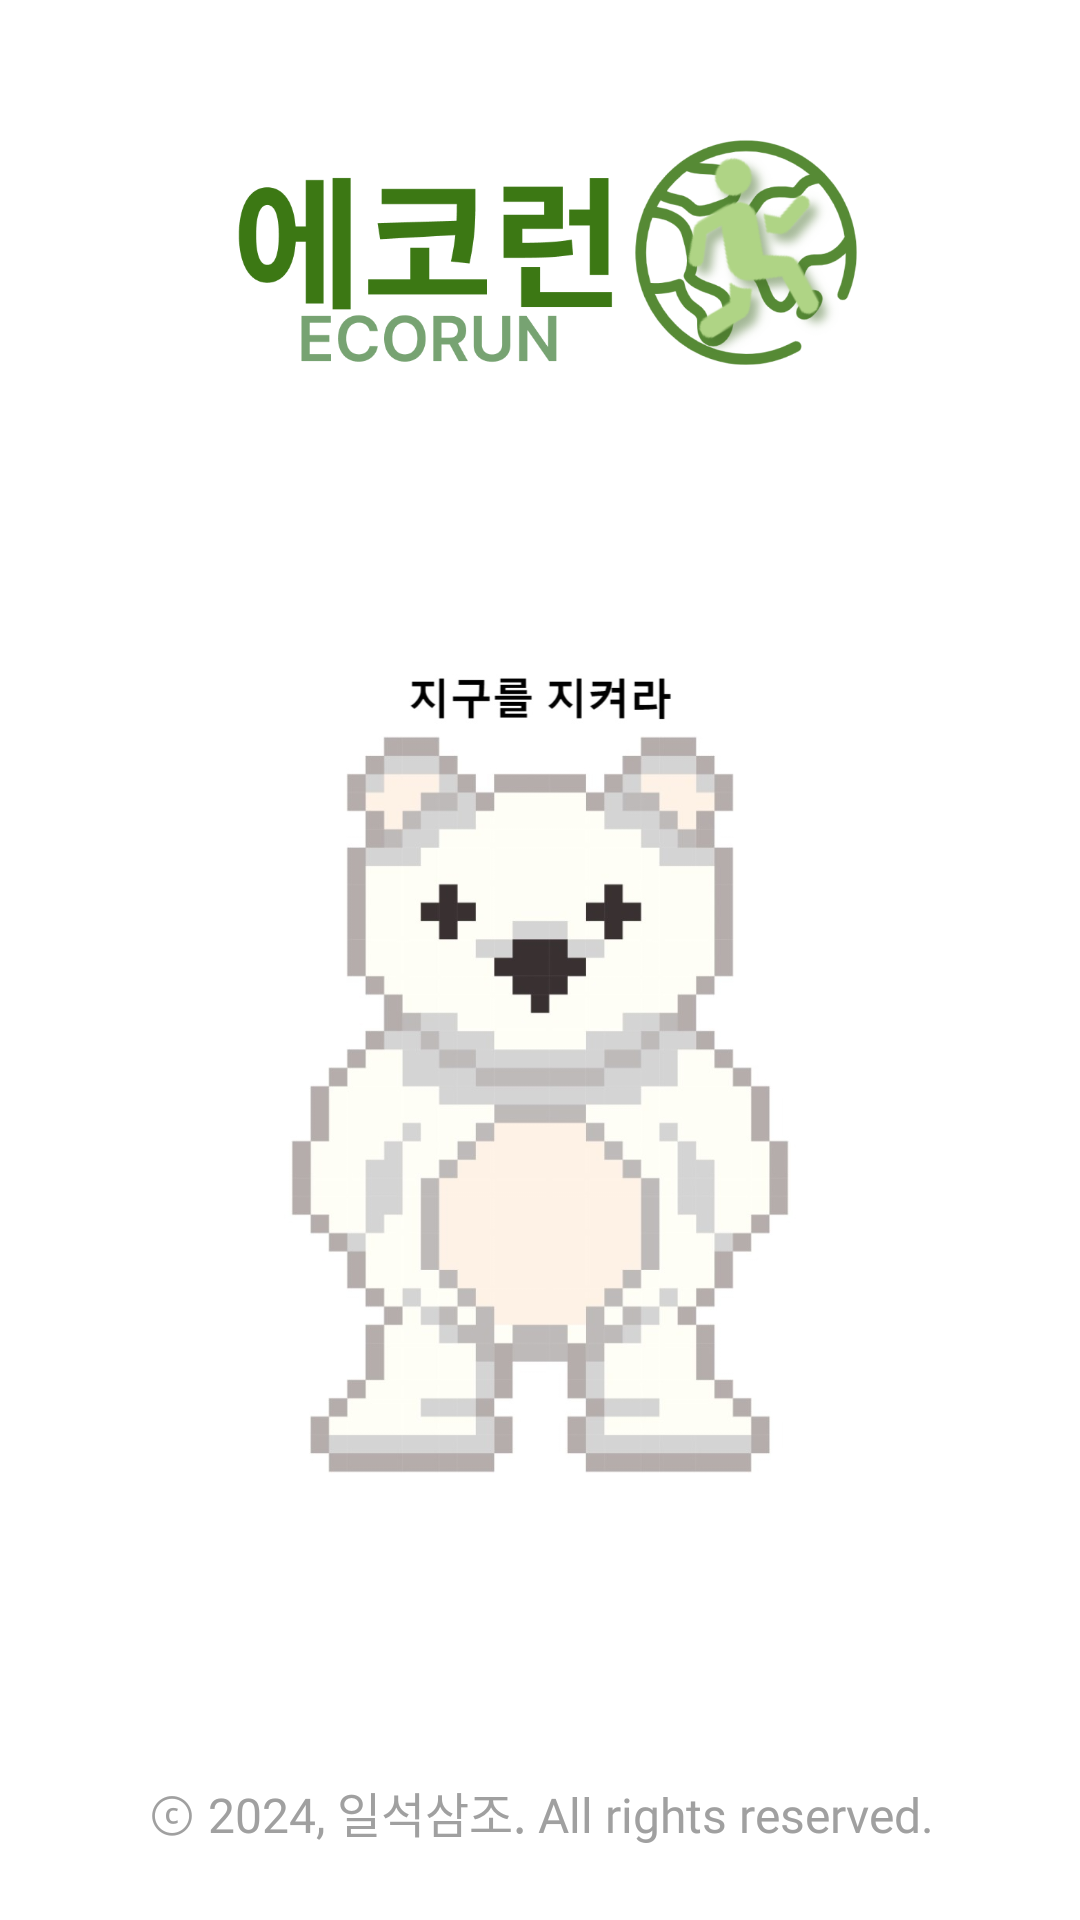

Layout XML and referenced resources for this Android screen:
<!-- AndroidManifest.xml: application theme Theme.Song -->
<!-- res/layout/activity_splash.xml -->
<?xml version="1.0" encoding="utf-8"?>
<LinearLayout
    xmlns:android="http://schemas.android.com/apk/res/android"
    xmlns:app="http://schemas.android.com/apk/res-auto"
    xmlns:tools="http://schemas.android.com/tools"
    android:id="@+id/main"
    android:layout_width="match_parent"
    android:layout_height="match_parent"
    android:orientation="vertical"
    android:padding="24dp"
    android:background="@color/white"
    tools:context=".SplashActivity">

    <ImageView
        android:layout_width="match_parent"
        android:layout_height="120dp"
        android:src="@drawable/ecorun_title" />
    <ImageView
        android:layout_width="match_parent"
        android:layout_height="0dp"
        android:layout_weight="1"
        android:src="@drawable/ecorun_mascot" />
    <TextView
        android:layout_width="match_parent"
        android:layout_height="wrap_content"
        android:textAlignment="center"
        android:fontFamily="@font/pretendard_semibold"
        android:text="@string/copyright"
        android:textColor="@color/gray"
        android:textSize="16sp" />

</LinearLayout>
<!-- resources referenced by this layout -->
<resources>
  <color name="gray">#FFA0A0A0</color>
  <color name="white">#FFFFFFFF</color>
  <!-- drawable ecorun_mascot: png bitmap (drawable, 57920 bytes) -->
  <!-- drawable ecorun_title: png bitmap (drawable, 90128 bytes) -->
  <string name="copyright">ⓒ 2024, 일석삼조. All rights reserved.</string>
  <style name="Theme.Song" parent="Theme.AppCompat.Light.NoActionBar">
      </style>
</resources>
